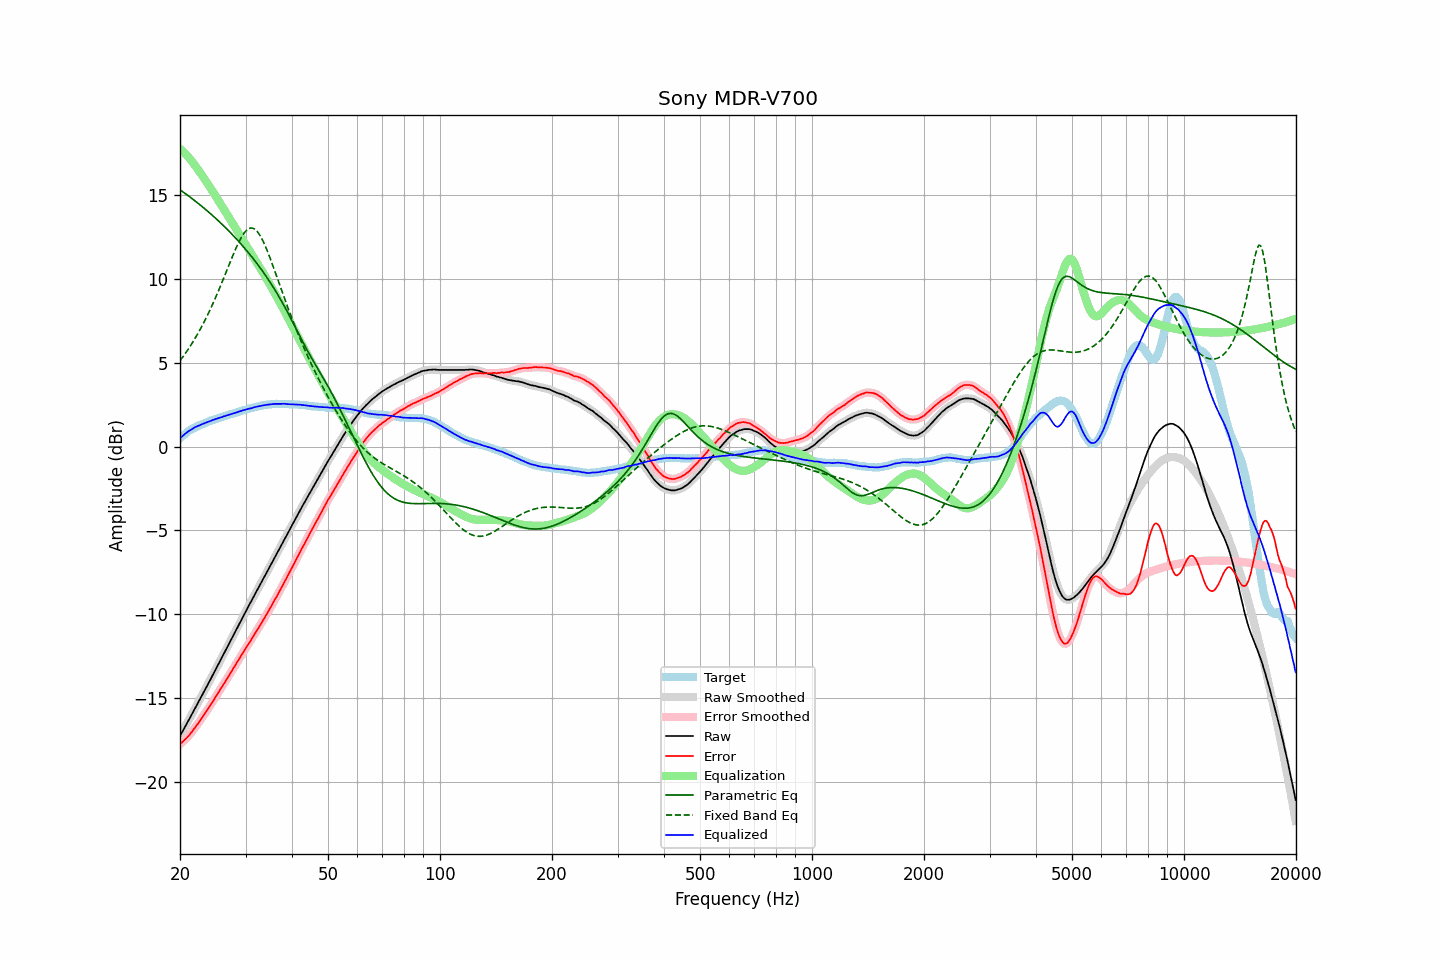

The file beside this chart, header and first rows:
frequency, raw, error, smoothed, error_smoothed, equalization, parametric_eq, fixed_band_eq, equalized_raw, equalized_smoothed, target
20.00, -17.27, -17.76, -17.27, -17.77, 17.77, 15.32, 5.12, 0.50, 0.50, 0.50
20.20, -17.10, -17.68, -17.10, -17.68, 17.68, 15.25, 5.25, 0.58, 0.58, 0.59
20.40, -16.92, -17.58, -16.92, -17.59, 17.59, 15.18, 5.37, 0.67, 0.67, 0.67
20.61, -16.75, -17.49, -16.75, -17.49, 17.50, 15.12, 5.51, 0.74, 0.75, 0.73
20.81, -16.58, -17.40, -16.58, -17.40, 17.40, 15.05, 5.65, 0.82, 0.82, 0.83
21.02, -16.40, -17.30, -16.40, -17.30, 17.29, 14.97, 5.79, 0.89, 0.89, 0.91
21.23, -16.23, -17.19, -16.23, -17.19, 17.18, 14.90, 5.93, 0.95, 0.96, 0.97
21.44, -16.05, -17.07, -16.05, -17.07, 17.07, 14.83, 6.08, 1.02, 1.02, 1.03
21.66, -15.87, -16.95, -15.87, -16.94, 16.95, 14.76, 6.24, 1.08, 1.08, 1.07
21.87, -15.69, -16.81, -15.69, -16.82, 16.82, 14.68, 6.40, 1.14, 1.13, 1.13
22.09, -15.51, -16.68, -15.51, -16.69, 16.69, 14.61, 6.56, 1.18, 1.18, 1.18
22.31, -15.34, -16.56, -15.33, -16.56, 16.56, 14.53, 6.72, 1.22, 1.22, 1.23
22.54, -15.16, -16.43, -15.16, -16.42, 16.42, 14.46, 6.89, 1.26, 1.26, 1.26
22.76, -14.98, -16.28, -14.98, -16.28, 16.28, 14.38, 7.07, 1.30, 1.30, 1.31
22.99, -14.80, -16.13, -14.80, -16.14, 16.14, 14.30, 7.25, 1.34, 1.34, 1.33
23.22, -14.62, -15.99, -14.62, -15.99, 16.00, 14.22, 7.43, 1.38, 1.38, 1.37
23.45, -14.44, -15.85, -14.44, -15.85, 15.86, 14.14, 7.62, 1.42, 1.42, 1.42
23.69, -14.26, -15.72, -14.26, -15.72, 15.72, 14.06, 7.82, 1.45, 1.46, 1.45
23.92, -14.08, -15.57, -14.08, -15.58, 15.57, 13.98, 8.02, 1.49, 1.49, 1.50
24.16, -13.89, -15.43, -13.89, -15.43, 15.42, 13.89, 8.22, 1.53, 1.53, 1.55
24.40, -13.71, -15.28, -13.71, -15.28, 15.27, 13.81, 8.43, 1.57, 1.57, 1.58
24.65, -13.52, -15.12, -13.52, -15.12, 15.12, 13.72, 8.64, 1.60, 1.60, 1.59
24.89, -13.34, -14.96, -13.34, -14.96, 14.97, 13.64, 8.86, 1.63, 1.63, 1.63
25.14, -13.15, -14.81, -13.15, -14.81, 14.82, 13.55, 9.08, 1.67, 1.67, 1.67
25.39, -12.97, -14.66, -12.97, -14.66, 14.66, 13.46, 9.31, 1.70, 1.70, 1.70
25.65, -12.78, -14.52, -12.78, -14.51, 14.51, 13.37, 9.54, 1.73, 1.73, 1.73
25.91, -12.60, -14.36, -12.60, -14.36, 14.36, 13.28, 9.77, 1.75, 1.76, 1.75
26.16, -12.41, -14.19, -12.41, -14.20, 14.20, 13.18, 10.00, 1.80, 1.79, 1.79
26.43, -12.23, -14.06, -12.23, -14.05, 14.05, 13.09, 10.24, 1.82, 1.82, 1.82
26.69, -12.04, -13.89, -12.04, -13.90, 13.90, 13.00, 10.48, 1.86, 1.85, 1.86
26.96, -11.86, -13.75, -11.86, -13.75, 13.74, 12.90, 10.72, 1.88, 1.88, 1.88
27.23, -11.67, -13.59, -11.67, -13.59, 13.59, 12.80, 10.96, 1.91, 1.91, 1.91
27.50, -11.49, -13.43, -11.49, -13.43, 13.43, 12.70, 11.19, 1.94, 1.94, 1.94
27.77, -11.30, -13.26, -11.30, -13.27, 13.27, 12.60, 11.43, 1.97, 1.97, 1.97
28.05, -11.12, -13.12, -11.12, -13.11, 13.11, 12.50, 11.65, 2.00, 2.00, 2.01
28.33, -10.93, -12.95, -10.93, -12.96, 12.96, 12.40, 11.87, 2.03, 2.03, 2.03
28.62, -10.74, -12.80, -10.74, -12.80, 12.80, 12.29, 12.08, 2.06, 2.06, 2.05
28.90, -10.55, -12.64, -10.55, -12.64, 12.64, 12.19, 12.27, 2.10, 2.09, 2.10
29.19, -10.37, -12.48, -10.37, -12.49, 12.49, 12.08, 12.45, 2.12, 2.12, 2.12
29.48, -10.18, -12.34, -10.18, -12.33, 12.34, 11.97, 12.61, 2.16, 2.15, 2.17
29.78, -10.00, -12.18, -10.00, -12.18, 12.18, 11.86, 12.75, 2.18, 2.18, 2.17
30.08, -9.82, -12.03, -9.82, -12.03, 12.03, 11.75, 12.86, 2.21, 2.21, 2.20
30.38, -9.64, -11.88, -9.64, -11.88, 11.88, 11.63, 12.96, 2.23, 2.23, 2.23
30.68, -9.46, -11.72, -9.47, -11.73, 11.72, 11.52, 13.01, 2.26, 2.26, 2.26
30.99, -9.29, -11.58, -9.29, -11.57, 11.57, 11.40, 13.04, 2.28, 2.28, 2.28
31.30, -9.11, -11.42, -9.11, -11.42, 11.41, 11.28, 13.03, 2.30, 2.31, 2.30
31.61, -8.92, -11.25, -8.93, -11.26, 11.26, 11.16, 13.00, 2.34, 2.33, 2.33
31.93, -8.74, -11.10, -8.74, -11.10, 11.11, 11.03, 12.93, 2.36, 2.36, 2.35
32.24, -8.57, -10.94, -8.57, -10.94, 10.95, 10.91, 12.84, 2.38, 2.38, 2.38
32.57, -8.39, -10.80, -8.39, -10.79, 10.79, 10.78, 12.71, 2.40, 2.40, 2.40
32.89, -8.22, -10.64, -8.22, -10.64, 10.64, 10.65, 12.56, 2.42, 2.42, 2.43
33.22, -8.04, -10.48, -8.04, -10.48, 10.48, 10.51, 12.38, 2.44, 2.44, 2.45
33.55, -7.86, -10.32, -7.86, -10.32, 10.32, 10.38, 12.19, 2.46, 2.46, 2.47
33.89, -7.68, -10.15, -7.68, -10.16, 10.16, 10.24, 11.97, 2.48, 2.48, 2.47
34.23, -7.50, -10.00, -7.50, -9.99, 9.99, 10.10, 11.75, 2.49, 2.49, 2.49
34.57, -7.32, -9.82, -7.32, -9.83, 9.83, 9.96, 11.50, 2.51, 2.51, 2.51
34.92, -7.14, -9.66, -7.14, -9.66, 9.66, 9.81, 11.25, 2.52, 2.52, 2.51
35.27, -6.96, -9.50, -6.96, -9.48, 9.49, 9.66, 10.99, 2.53, 2.53, 2.53
35.62, -6.78, -9.31, -6.78, -9.31, 9.32, 9.51, 10.73, 2.54, 2.54, 2.53
35.97, -6.60, -9.13, -6.60, -9.14, 9.14, 9.35, 10.46, 2.55, 2.54, 2.54
... 635 more rows
